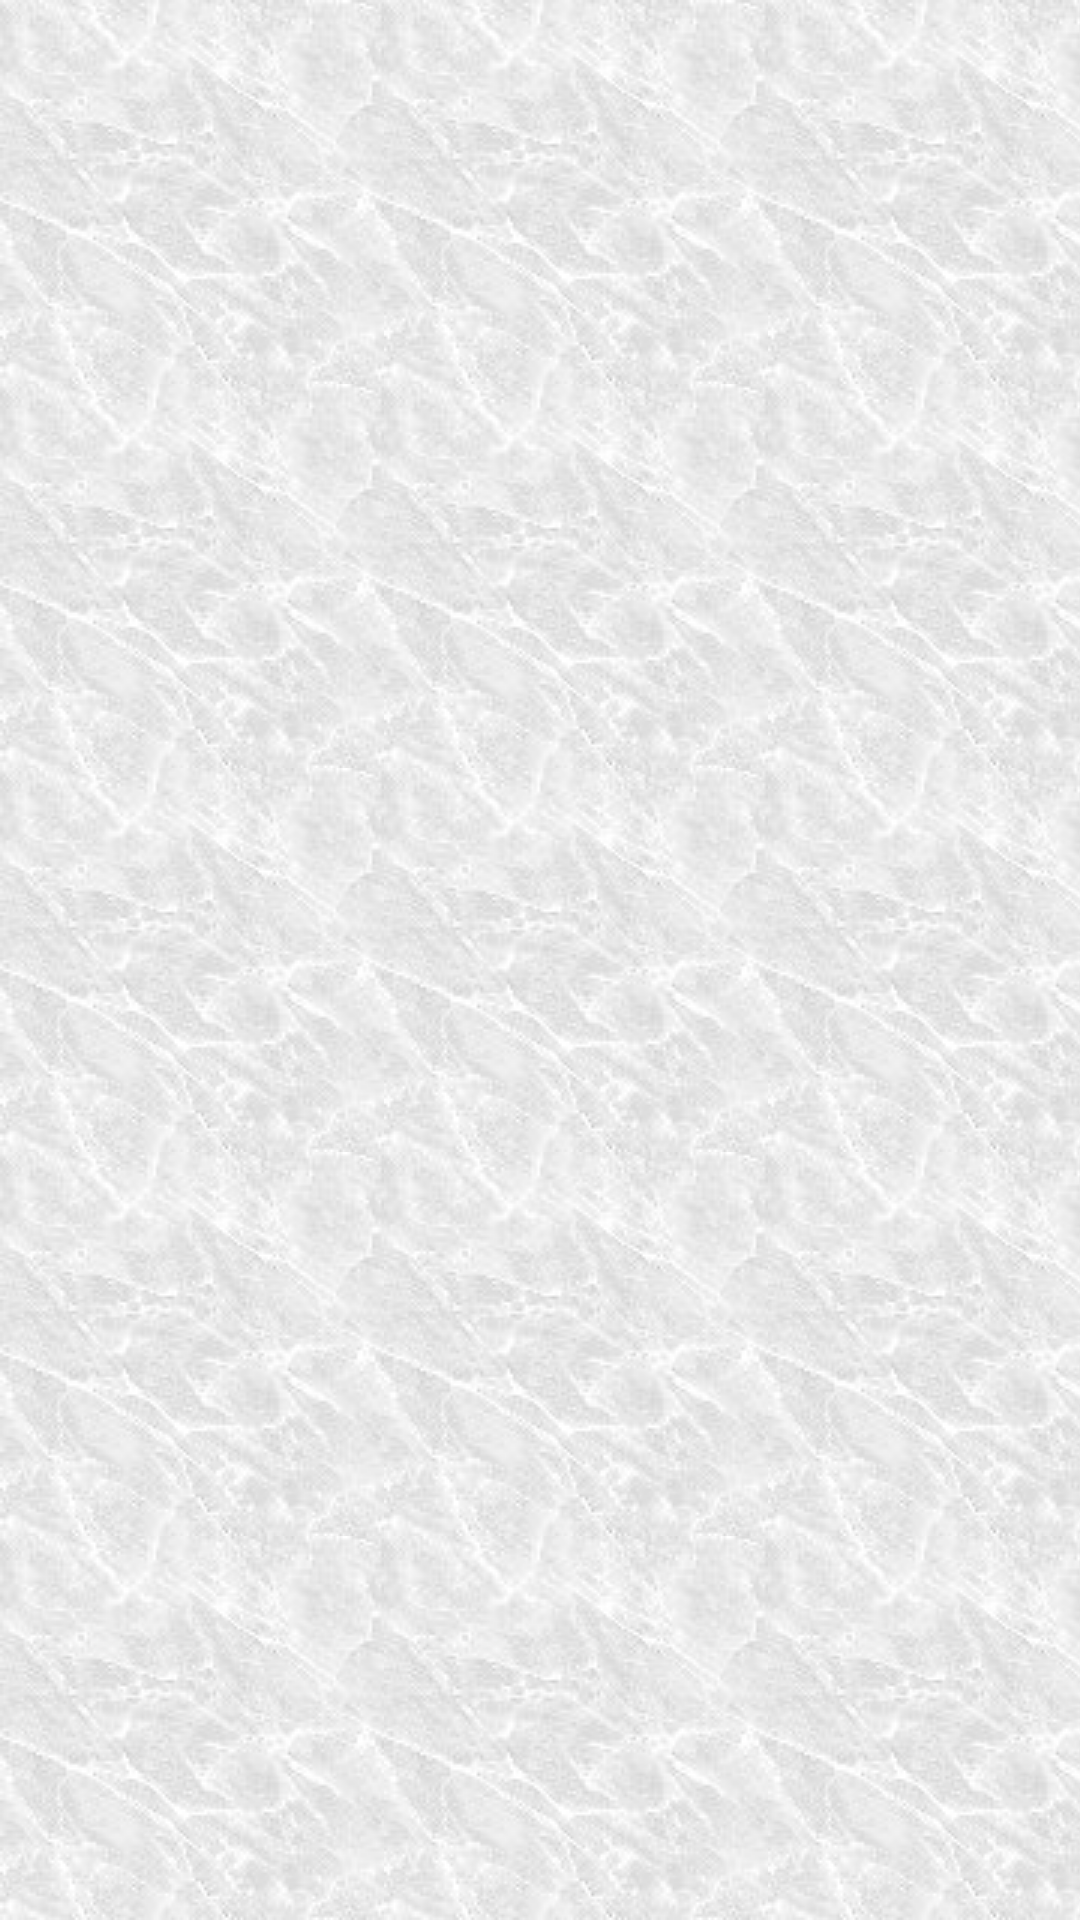

Reconstruct the res/layout file that produces this screen, plus the resources it refers to.
<!-- AndroidManifest.xml: fallback theme Theme.MaterialComponents.DayNight.NoActionBar -->
<!-- res/layout/main_grid_layout.xml -->
<?xml version="1.0" encoding="utf-8"?>
<GridView xmlns:android="http://schemas.android.com/apk/res/android" 
    android:id="@+id/gridview"
    android:layout_width="fill_parent" 
    android:layout_height="fill_parent"
    android:columnWidth="120dp"
    android:numColumns="auto_fit"
    android:verticalSpacing="20dp"
    android:horizontalSpacing="20dp"
    android:stretchMode="columnWidth"
    android:gravity="center"
    android:background="@drawable/marble_repeat"/>
<!-- resources referenced by this layout -->
<resources>
  <!-- drawable marble_repeat (drawable) -->
  <?xml version="1.0" encoding="utf-8"?>
  <bitmap
    xmlns:android="http://schemas.android.com/apk/res/android"
    android:src="@drawable/marble"
    android:tileMode="repeat"
    android:dither="true">
      
  </bitmap>
  <!-- drawable marble: png bitmap (drawable, 16634 bytes) -->
</resources>
